pico-8 play session: mixed d-pad (fixed 12-tick cycle)

[t = 1 s] mixed d-pad (1.2s cycle ×~1): → ← ↑ ↓ + 🅾/❎ taps, ~1s
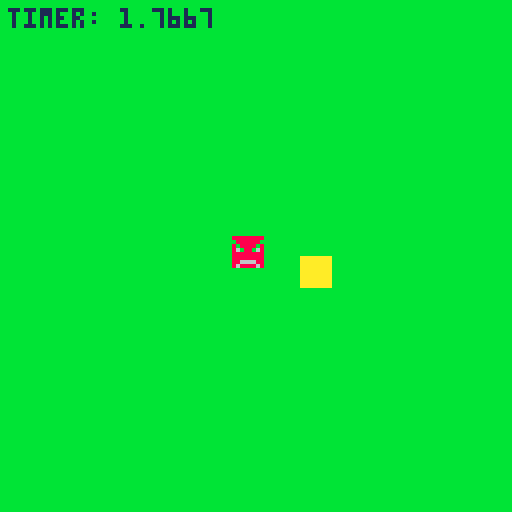
[t = 2 s] mixed d-pad (1.2s cycle ×~1): → ← ↑ ↓ + 🅾/❎ taps, ~2s
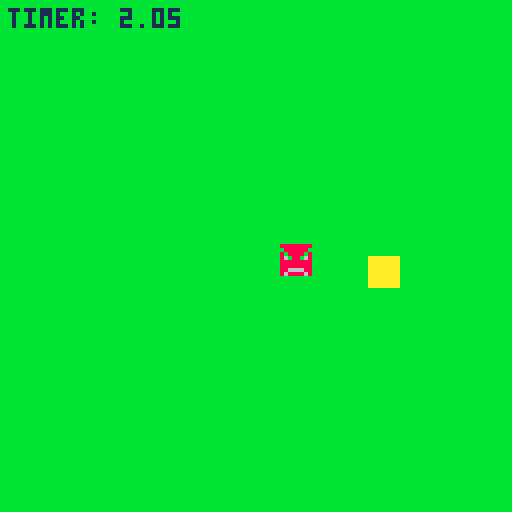
[t = 4 s] mixed d-pad (1.2s cycle ×~3): → ← ↑ ↓ + 🅾/❎ taps, ~4s
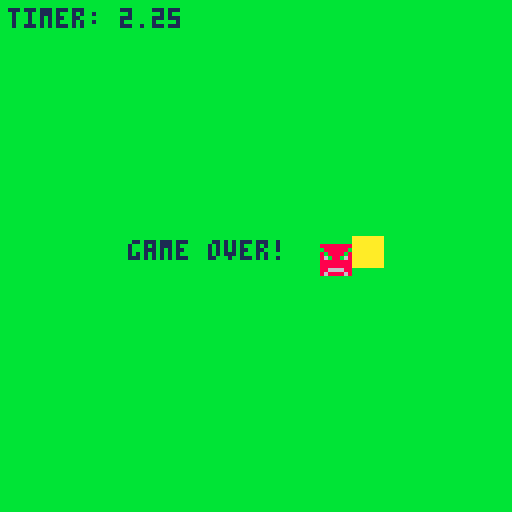

pico-8 cartridge
version 42
__lua__

player = {
    x = 64, 
    y = 64, 
    sprite = 1,
    speed = 1}

enemy = {
    x = 32,
    y = 32,
    state = "neutral",
    angle = 0,
    sprite = 2,
    speed = 0.5}

game_over = false
game_over_timer = 0

function _draw()
    cls(11)
    spr(player.sprite, player.x, player.y)
    spr(enemy.sprite, enemy.x, enemy.y)
    
    if not game_over then
        print("timer: " .. time(), 2, 2, 1)
        game_over_timer = time()
    else
        print("game over!", 32, 60, 1)
        print("timer: " .. game_over_timer, 2, 2, 1)
    end
end



function _init()

end

function _update60() 
    if not game_over then
        if btn(0) then player.x = player.x - player.speed end
        if btn(1) then player.x = player.x + player.speed end
        if btn(2) then player.y = player.y - player.speed end
        if btn(3) then player.y = player.y + player.speed end

        if (enemy.state == "neutral") then
            local sight_length = 50
            local angle_rad = enemy.angle / 57.2958
            local sx = enemy.x + 4
            local sy = enemy.y + 4
            local ex = sx + cos(angle_rad) * sight_length
            local ey = sy + sin(angle_rad) * sight_length
            color(8)
            line(sx, sy, ex, ey)
            enemy.x = enemy.x + (rnd(3) - 1) * enemy.speed
            enemy.y = enemy.y + (rnd(3) - 1) * enemy.speed
            enemy.angle = (enemy.angle + 2) % 360
            if check_sight() then
                enemy.state = "chasing"
                enemy.sprite = 3
            end
        else
            _enemy_follow_player()
        end

        if (player.x < 0) then
            player.x = (player.x + 127) % 128
            enemy.state = "neutral"
            enemy.sprite = 2
        end
        if (player.x > 127) then
            player.x = player.x % 128
            enemy.state = "neutral"
            enemy.sprite = 2
        end
        if (player.y < 0) then
            player.y = (player.y + 127) % 128
            enemy.state = "neutral"
            enemy.sprite = 2
        end
        if (player.y > 127) then
            player.y = player.y % 128
            enemy.state = "neutral"
            enemy.sprite = 2
        end
    end

    if _enemy_collision(player.x, enemy.x, player.y, enemy.y) then
        game_over = true
    end
end

function _enemy_collision(x1, x2, y1, y2)
    return abs(x1 - x2) < 8 and abs(y1 - y2) < 8
end

function _obstacle_collision(x1, x2, y1, y2)
    return abs(x1 - x2) < 8 and abs(y1 - y2) < 8
end

function _enemy_follow_player()
    local dx = player.x - enemy.x
    local dy = player.y - enemy.y
    local dist = sqrt(dx^2 + dy^2)
    enemy.x = enemy.x + (dx / dist) * enemy.speed * 1.5
    enemy.y = enemy.y + (dy / dist) * enemy.speed * 1.5
end

function check_sight()
    -- Berechne den Endpunkt der Sichtlinie
    local sight_length = 50
    local angle_rad = enemy.angle / 57.2958
    local sx = enemy.x + 4
    local sy = enemy.y + 4
    local ex = sx + cos(angle_rad) * sight_length
    local ey = sy + sin(angle_rad) * sight_length

    -- Prれもfe auf Schnittpunkt mit dem Spieler
    return line_intersect(sx, sy, ex, ey, player.x, player.y, player.x + 8, player.y + 8)
end

function line_intersect(x1,y1,x2,y2,x3,y3,x4,y4)
    -- Algorithmus zur Liniensegment-Schnittpunktsberechnung
    local den = (x1 - x2) * (y3 - y4) - (y1 - y2) * (x3 - x4)
    if den == 0 then return false end
    local t = ((x1 - x3) * (y3 - y4) - (y1 - y3) * (x3 - x4)) / den
    local u = -((x1 - x2) * (y1 - x3) - (y1 - y2) * (x1 - x3)) / den
    return t >= 0 and t <= 1 and u >= 0 and u <= 1
end
__gfx__
00000000aaaaaaaa9999999988888888000000550000000000050000000000000000000000000000000000000000000000000000000000000000000000000000
00000000aaaaaaaa9999999908888880000000550000000000055000000000000000000000000000000000000000000000000000000000000000000000000000
00000000aaaaaaaa9999999980888808000000550000000000005000000000000000000000000000000000000000000000000000000000000000000000000000
00000000aaaaaaaa9999999986088068000000550000000055005000000000000000000000000000000000000000000000000000000000000000000000000000
00000000aaaaaaaa9999999988888888000000550000000000555555000000000000000000000000000000000000000000000000000000000000000000000000
00000000aaaaaaaa9999999988888888000000550000000000005000000000000000000000000000000000000000000000000000000000000000000000000000
00000000aaaaaaaa9999999988666688555555550000000000005000000000000000000000000000000000000000000000000000000000000000000000000000
00000000aaaaaaaa9999999986888868555555550000000000005000000000000000000000000000000000000000000000000000000000000000000000000000
__map__
0000000000000000000000000000000000000000000000000000000000000000000000000000000000000000000000000000000000000000000000000000000000000000000000000000000000000000000000000000000000000000000000000000000000000000000000000000000000000000000000000000000000000000
0000000000000000000000000000000000000000000000000000000000000000000000000000000000000000000000000000000000000000000000000000000000000000000000000000000000000000000000000000000000000000000000000000000000000000000000000000000000000000000000000000000000000000
0000000000000000000000000000000000000000000000000000000000000000000000000000000000000000000000000000000000000000000000000000000000000000000000000000000000000000000000000000000000000000000000000000000000000000000000000000000000000000000000000000000000000000
0000000000000000000000000000000000000000000000000000000000000000000000000000000000000000000000000000000000000000000000000000000000000000000000000000000000000000000000000000000000000000000000000000000000000000000000000000000000000000000000000000000000000000
0000000000000000010000000000000000000000000000000000000000000000000000000000000000000000000000000000000000000000000000000000000000000000000000000000000000000000000000000000000000000000000000000000000000000000000000000000000000000000000000000000000000000000
